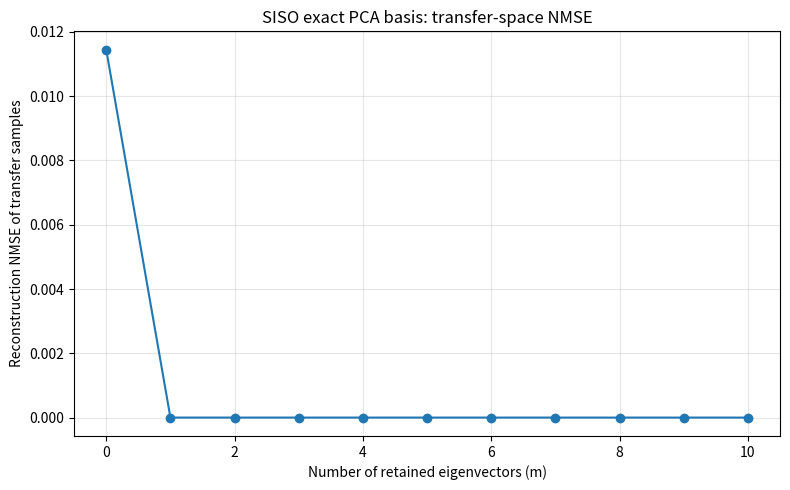
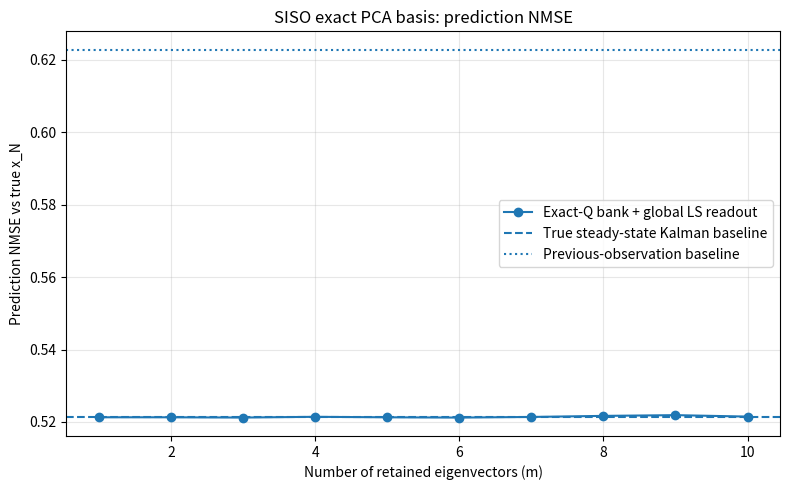

These figures' Python source, in order:
import numpy as np
import matplotlib.pyplot as plt


# ============================================================
# Basic helpers
# ============================================================

def symmetrize(M: np.ndarray) -> np.ndarray:
    return 0.5 * (M + M.T)


def project_to_stable_matrix(F: np.ndarray, max_radius: float = 0.99) -> np.ndarray:
    eigvals = np.linalg.eigvals(F)
    rho = np.max(np.abs(eigvals))
    if rho >= max_radius:
        F = F * (max_radius / (rho + 1e-15))
    return F


# ============================================================
# Steady-state Kalman predictor ingredients
# ============================================================

def solve_discrete_riccati_steady_state(
    F: np.ndarray,
    Q: np.ndarray,
    R: np.ndarray,
    max_iter: int = 10000,
    tol: float = 1e-12,
):
    d = F.shape[0]
    P_minus = np.eye(d)

    for _ in range(max_iter):
        S = P_minus + R
        K = P_minus @ np.linalg.inv(S)
        P_plus = P_minus - K @ P_minus
        P_minus_next = F @ P_plus @ F.T + Q
        err = np.linalg.norm(P_minus_next - P_minus, ord="fro")
        P_minus = P_minus_next
        if err < tol:
            break

    S = P_minus + R
    K = P_minus @ np.linalg.inv(S)
    return P_minus, K


def steady_state_predictor_matrices(F_hat: np.ndarray, Q: np.ndarray, R: np.ndarray):
    _, K_ss = solve_discrete_riccati_steady_state(F_hat, Q, R)
    A_p = F_hat - F_hat @ K_ss
    B_p = F_hat @ K_ss
    return A_p, B_p, K_ss


def run_true_steady_state_predictor(
    y_hist: np.ndarray,
    F: np.ndarray,
    Q: np.ndarray,
    R: np.ndarray,
):
    """
    Returns xhat_{history_len | history_len-1}
    after ingesting y_0, ..., y_{history_len-1}.
    """
    A_p, B_p, _ = steady_state_predictor_matrices(F, Q, R)
    s = np.zeros((F.shape[0],), dtype=float)
    for t in range(y_hist.shape[0]):
        s = A_p @ s + B_p @ y_hist[t]
    return s


# ============================================================
# Data generation and EM estimation of F
# ============================================================

def generate_state_space_data(
    T: int,
    F: np.ndarray,
    Q: np.ndarray,
    R: np.ndarray,
    rng: np.random.Generator,
):
    d = F.shape[0]
    x = np.zeros((T, d))
    y = np.zeros((T, d))

    x_prev = rng.multivariate_normal(np.zeros(d), np.eye(d))

    for t in range(T):
        w_t = rng.multivariate_normal(np.zeros(d), Q)
        x_t = F @ x_prev + w_t

        n_t = rng.multivariate_normal(np.zeros(d), R)
        y_t = x_t + n_t

        x[t] = x_t
        y[t] = y_t
        x_prev = x_t

    return x, y


def kalman_filter_identity_H(y: np.ndarray, F: np.ndarray, Q: np.ndarray, R: np.ndarray):
    T, d = y.shape

    x_pred = np.zeros((T, d))
    P_pred = np.zeros((T, d, d))
    x_filt = np.zeros((T, d))
    P_filt = np.zeros((T, d, d))
    K_hist = np.zeros((T, d, d))

    x_plus_prev = np.zeros(d)
    P_plus_prev = np.eye(d)

    for t in range(T):
        x_minus = F @ x_plus_prev
        P_minus = F @ P_plus_prev @ F.T + Q
        P_minus = symmetrize(P_minus)

        S = P_minus + R
        K_t = P_minus @ np.linalg.inv(S)
        innovation = y[t] - x_minus
        x_plus = x_minus + K_t @ innovation
        P_plus = (np.eye(d) - K_t) @ P_minus
        P_plus = symmetrize(P_plus)

        x_pred[t] = x_minus
        P_pred[t] = P_minus
        x_filt[t] = x_plus
        P_filt[t] = P_plus
        K_hist[t] = K_t

        x_plus_prev = x_plus
        P_plus_prev = P_plus

    return x_pred, P_pred, x_filt, P_filt, K_hist


def rts_smoother_with_lag_cov(y: np.ndarray, F: np.ndarray, Q: np.ndarray, R: np.ndarray):
    x_pred, P_pred, x_filt, P_filt, K_hist = kalman_filter_identity_H(y, F, Q, R)

    T, d = y.shape
    x_smooth = np.zeros((T, d))
    P_smooth = np.zeros((T, d, d))
    J = np.zeros((max(T - 1, 1), d, d))

    x_smooth[-1] = x_filt[-1]
    P_smooth[-1] = P_filt[-1]

    for t in range(T - 2, -1, -1):
        J_t = P_filt[t] @ F.T @ np.linalg.inv(P_pred[t + 1])
        J[t] = J_t

        x_smooth[t] = x_filt[t] + J_t @ (x_smooth[t + 1] - x_pred[t + 1])
        P_smooth[t] = P_filt[t] + J_t @ (P_smooth[t + 1] - P_pred[t + 1]) @ J_t.T
        P_smooth[t] = symmetrize(P_smooth[t])

    P_lag = np.zeros((T, d, d))
    if T >= 2:
        P_lag[T - 1] = (np.eye(d) - K_hist[T - 1]) @ F @ P_filt[T - 2]
        for t in range(T - 2, 0, -1):
            P_lag[t] = (
                P_filt[t] @ J[t - 1].T
                + J[t] @ (P_lag[t + 1] - F @ P_filt[t]) @ J[t - 1].T
            )
            P_lag[t] = symmetrize(P_lag[t])

    return x_smooth, P_smooth, P_lag


def estimate_F_init_from_covariances(y: np.ndarray, R: np.ndarray, reg: float = 1e-8) -> np.ndarray:
    y_centered = y - np.mean(y, axis=0, keepdims=True)
    Y1 = y_centered[1:]
    Y0 = y_centered[:-1]

    Gamma_y_1 = (Y1.T @ Y0) / max(len(Y0), 1)
    Gamma_y_0 = (Y0.T @ Y0) / max(len(Y0), 1)

    Gamma_x_0 = symmetrize(Gamma_y_0 - R)
    Gamma_x_0 = Gamma_x_0 + reg * np.eye(Gamma_x_0.shape[0])

    F0 = Gamma_y_1 @ np.linalg.pinv(Gamma_x_0)
    F0 = project_to_stable_matrix(F0, max_radius=0.99)
    return F0


def estimate_F_from_y_em(
    y: np.ndarray,
    Q: np.ndarray,
    R: np.ndarray,
    F_init: np.ndarray | None = None,
    max_em_iters: int = 50,
    tol: float = 1e-6,
) -> np.ndarray:
    T, d = y.shape
    if T < 2:
        raise ValueError("Need at least T >= 2 samples to estimate F.")

    if F_init is None:
        F = estimate_F_init_from_covariances(y, R)
    else:
        F = F_init.copy()

    F = project_to_stable_matrix(F, max_radius=0.99)

    for _ in range(max_em_iters):
        F_old = F.copy()

        x_smooth, P_smooth, P_lag = rts_smoother_with_lag_cov(y, F, Q, R)

        S10 = np.zeros((d, d))
        S00 = np.zeros((d, d))

        for t in range(1, T):
            Ex_t_xtm1 = P_lag[t] + np.outer(x_smooth[t], x_smooth[t - 1])
            Ex_tm1_xtm1 = P_smooth[t - 1] + np.outer(x_smooth[t - 1], x_smooth[t - 1])
            S10 += Ex_t_xtm1
            S00 += Ex_tm1_xtm1

        F = S10 @ np.linalg.pinv(S00)
        F = project_to_stable_matrix(F, max_radius=0.99)

        delta = np.linalg.norm(F - F_old, ord="fro")
        if delta < tol:
            break

    return F


# ============================================================
# Transfer sampling / PCA
# ============================================================

def steady_state_predictor_transfer_samples(
    A_p: np.ndarray,
    B_p: np.ndarray,
    num_freqs: int,
):
    """
    Sample H(e^{jw}) = (I - A_p e^{-jw})^{-1} B_p
    over the FULL unit circle [0, 2pi), which matches the papers.
    """
    d = A_p.shape[0]
    omegas = np.linspace(0.0, 2.0 * np.pi, num_freqs, endpoint=False)
    H_samps = np.zeros((num_freqs, d, d), dtype=np.complex128)
    I = np.eye(d, dtype=np.complex128)

    for i, w in enumerate(omegas):
        zinv = np.exp(-1j * w)
        H_samps[i] = np.linalg.inv(I - A_p.astype(np.complex128) * zinv) @ B_p.astype(np.complex128)

    return H_samps, omegas


def vectorize_transfer_samples(H_samps: np.ndarray) -> np.ndarray:
    num_freqs, d_out, d_in = H_samps.shape
    v_blocks = [H_samps[i].reshape(d_out * d_in, order="F") for i in range(num_freqs)]
    return np.concatenate(v_blocks, axis=0)


def estimate_empirical_complex_covariance(V: np.ndarray):
    mean_v = np.mean(V, axis=1, keepdims=True)
    Vc = V - mean_v
    K_vv = (Vc @ Vc.conj().T) / V.shape[1]
    K_vv = 0.5 * (K_vv + K_vv.conj().T)
    return mean_v, Vc, K_vv


def pca_from_covariance(K_vv: np.ndarray):
    evals, evecs = np.linalg.eigh(K_vv)
    idx = np.argsort(evals)[::-1]
    return evals[idx], evecs[:, idx]


def reconstruct_with_first_m_modes(
    V: np.ndarray,
    mean_v: np.ndarray,
    Q: np.ndarray,
    m: int,
) -> np.ndarray:
    if m == 0:
        return np.repeat(mean_v, V.shape[1], axis=1)

    Qm = Q[:, :m]
    Vc = V - mean_v
    Vhat = mean_v + Qm @ (Qm.conj().T @ Vc)
    return Vhat


def nmse_between_matrices(Vhat: np.ndarray, V: np.ndarray) -> float:
    num = np.linalg.norm(Vhat - V, ord="fro") ** 2
    den = np.linalg.norm(V, ord="fro") ** 2
    return float(np.real(num / max(den, 1e-15)))


def compute_reconstruction_nmse_curve(
    V: np.ndarray,
    mean_v: np.ndarray,
    Q: np.ndarray,
    max_m: int,
):
    m_vals = np.arange(0, max_m + 1)
    nmse_vals = np.zeros_like(m_vals, dtype=float)

    for i, m in enumerate(m_vals):
        Vhat = reconstruct_with_first_m_modes(V, mean_v, Q, m)
        nmse_vals[i] = nmse_between_matrices(Vhat, V)

    return m_vals, nmse_vals


# ============================================================
# Chunked transfer-vector generation
# ============================================================

def generate_chunkwise_transfer_vectors(
    F_true: np.ndarray,
    Q: np.ndarray,
    R: np.ndarray,
    history_len: int,
    num_chunks: int,
    num_freqs: int,
    seed: int = 0,
    max_em_iters: int = 50,
    em_tol: float = 1e-6,
):
    rng = np.random.default_rng(seed)
    total_T = num_chunks * (history_len + 1)
    x_all, y_all = generate_state_space_data(total_T, F_true, Q, R, rng)
    chunk_len = history_len + 1

    V_list = []
    F_hats = []
    A_ps = []
    B_ps = []

    for k in range(num_chunks):
        start = k * chunk_len
        end = (k + 1) * chunk_len

        y_chunk = y_all[start:end]
        y_hist = y_chunk[:history_len]

        F_init = estimate_F_init_from_covariances(y_hist, R)
        F_hat = estimate_F_from_y_em(
            y=y_hist,
            Q=Q,
            R=R,
            F_init=F_init,
            max_em_iters=max_em_iters,
            tol=em_tol,
        )

        A_p, B_p, _ = steady_state_predictor_matrices(F_hat, Q, R)
        H_samps, omegas = steady_state_predictor_transfer_samples(A_p, B_p, num_freqs=num_freqs)
        v_k = vectorize_transfer_samples(H_samps)

        V_list.append(v_k)
        F_hats.append(F_hat)
        A_ps.append(A_p)
        B_ps.append(B_p)

    V = np.stack(V_list, axis=1)

    return {
        "x_all": x_all,
        "y_all": y_all,
        "V": V,
        "F_hats": np.stack(F_hats, axis=0),
        "A_ps": np.stack(A_ps, axis=0),
        "B_ps": np.stack(B_ps, axis=0),
        "omegas": omegas,
    }


# ============================================================
# Exact-Q bank (SISO): mean + top-m PCA modes
# ============================================================

def q_column_to_frequency_vector(q_col: np.ndarray, num_freqs: int) -> np.ndarray:
    if q_col.ndim != 1 or q_col.size != num_freqs:
        raise ValueError("For SISO, q_col must be length num_freqs.")
    return q_col.astype(np.complex128)


def sampled_freq_response_to_causal_fir(H_w: np.ndarray, fir_len: int) -> np.ndarray:
    """
    With full-circle uniform sampling, use IDFT to obtain a length-N circular
    impulse response and keep the first fir_len taps as a long FIR realization.
    """
    h_full = np.fft.ifft(H_w)
    taps = h_full[:fir_len].copy()
    return taps


class SISOFIRBank:
    def __init__(self, taps: np.ndarray):
        """
        taps shape: (num_filters, fir_len)
        """
        self.taps = taps.astype(np.complex128)
        self.num_filters, self.fir_len = taps.shape
        self.state = np.zeros((self.num_filters, self.fir_len), dtype=np.complex128)

    def reset(self):
        self.state.fill(0.0)

    def step(self, u_t: complex) -> np.ndarray:
        self.state[:, 1:] = self.state[:, :-1]
        self.state[:, 0] = u_t
        y = np.sum(self.taps * self.state, axis=1)
        return y


def build_exact_q_fir_bank_with_mean(
    mean_v: np.ndarray,
    Q_eig: np.ndarray,
    num_freqs: int,
    m: int,
    fir_len: int,
):
    """
    Bank contains:
      1) mean transfer function
      2) first m PCA eigenvectors
    Each is realized as a long FIR using full-circle IDFT.
    """
    num_filters = 1 + m
    taps = np.zeros((num_filters, fir_len), dtype=np.complex128)

    mean_H = q_column_to_frequency_vector(mean_v[:, 0], num_freqs)
    taps[0] = sampled_freq_response_to_causal_fir(mean_H, fir_len)

    for j in range(m):
        Hj = q_column_to_frequency_vector(Q_eig[:, j], num_freqs)
        taps[1 + j] = sampled_freq_response_to_causal_fir(Hj, fir_len)

    return SISOFIRBank(taps=taps)


def run_bank_and_collect_features(bank: SISOFIRBank, y_seq: np.ndarray) -> np.ndarray:
    bank.reset()
    feats = []
    for t in range(y_seq.shape[0]):
        out = bank.step(complex(y_seq[t, 0]))
        feats.append(out.copy())
    return np.stack(feats, axis=0)


# ============================================================
# Global readout training/testing
# ============================================================

def collect_global_train_pairs(
    x_all: np.ndarray,
    y_all: np.ndarray,
    history_len: int,
    bank_builder,
    target_kind: str = "x",
):
    """
    Collect all one-step pairs across all training chunks:
        feature_t -> target_{t+1}
    for t=0,...,history_len-2 in each chunk.
    """
    chunk_len = history_len + 1
    num_chunks = x_all.shape[0] // chunk_len

    Z_blocks = []
    Y_blocks = []

    for k in range(num_chunks):
        start = k * chunk_len
        end = (k + 1) * chunk_len
        y_chunk = y_all[start:end]
        x_chunk = x_all[start:end]

        bank = bank_builder()
        feat_seq = run_bank_and_collect_features(bank, y_chunk[:history_len])

        target_seq = x_chunk if target_kind == "x" else y_chunk
        Z_blocks.append(feat_seq[:-1])
        Y_blocks.append(target_seq[1:history_len])

    Z = np.concatenate(Z_blocks, axis=0)
    Y = np.concatenate(Y_blocks, axis=0)
    return Z, Y


def solve_global_complex_readout(
    Z: np.ndarray,
    Y: np.ndarray,
    reg: float,
) -> np.ndarray:
    G = Z.conj().T @ Z
    rhs = Z.conj().T @ Y
    I = np.eye(G.shape[0], dtype=np.complex128)
    return np.linalg.solve(G + reg * I, rhs)


def evaluate_prediction_nmse_with_fixed_global_readout(
    x_all: np.ndarray,
    y_all: np.ndarray,
    history_len: int,
    bank_builder,
    W_out: np.ndarray,
    target_kind: str = "x",
):
    chunk_len = history_len + 1
    num_chunks = x_all.shape[0] // chunk_len

    preds = []
    trues = []

    for k in range(num_chunks):
        start = k * chunk_len
        end = (k + 1) * chunk_len
        y_chunk = y_all[start:end]
        x_chunk = x_all[start:end]

        bank = bank_builder()
        feat_seq = run_bank_and_collect_features(bank, y_chunk[:history_len])

        z_last = feat_seq[-1]
        pred = z_last @ W_out

        target_seq = x_chunk if target_kind == "x" else y_chunk
        true = target_seq[-1]

        preds.append(pred)
        trues.append(true)

    P = np.stack(preds, axis=0)
    T = np.stack(trues, axis=0)
    num = np.linalg.norm(P - T) ** 2
    den = np.linalg.norm(T) ** 2
    return float(np.real(num / max(den, 1e-15)))


def evaluate_true_kalman_baseline_nmse(
    x_all: np.ndarray,
    y_all: np.ndarray,
    F_true: np.ndarray,
    Q: np.ndarray,
    R: np.ndarray,
    history_len: int,
    target_kind: str = "x",
):
    chunk_len = history_len + 1
    num_chunks = x_all.shape[0] // chunk_len

    preds = []
    trues = []

    for k in range(num_chunks):
        start = k * chunk_len
        end = (k + 1) * chunk_len
        y_chunk = y_all[start:end]
        x_chunk = x_all[start:end]

        pred = run_true_steady_state_predictor(y_chunk[:history_len], F_true, Q, R)
        true = x_chunk[-1] if target_kind == "x" else y_chunk[-1]

        preds.append(pred)
        trues.append(true)

    P = np.stack(preds, axis=0)
    T = np.stack(trues, axis=0)
    num = np.linalg.norm(P - T) ** 2
    den = np.linalg.norm(T) ** 2
    return float(np.real(num / max(den, 1e-15)))


def evaluate_previous_observation_baseline_nmse(
    x_all: np.ndarray,
    y_all: np.ndarray,
    history_len: int,
    target_kind: str = "x",
):
    chunk_len = history_len + 1
    num_chunks = x_all.shape[0] // chunk_len

    preds = []
    trues = []

    for k in range(num_chunks):
        start = k * chunk_len
        end = (k + 1) * chunk_len
        y_chunk = y_all[start:end]
        x_chunk = x_all[start:end]

        pred = y_chunk[history_len - 1]
        true = x_chunk[-1] if target_kind == "x" else y_chunk[-1]

        preds.append(pred)
        trues.append(true)

    P = np.stack(preds, axis=0)
    T = np.stack(trues, axis=0)
    num = np.linalg.norm(P - T) ** 2
    den = np.linalg.norm(T) ** 2
    return float(np.real(num / max(den, 1e-15)))


# ============================================================
# Main
# ============================================================

def main():
    # --------------------------------------------------------
    # SISO case only
    # --------------------------------------------------------
    F_true = np.array([[0.7]], dtype=float)
    F_true = project_to_stable_matrix(F_true, max_radius=0.99)

    Q_process = np.array([[1e-2]], dtype=float)
    R_obs = np.array([[5e-7]], dtype=float)

    history_len = 100
    num_train_chunks = 400
    num_test_chunks = 400
    num_freqs = 256

    max_em_iters = 50
    em_tol = 1e-6
    seed_train = 12345
    seed_test = 67890

    max_m = 10
    target_kind = "x"
    readout_reg = 1e-2
    exact_q_fir_len = 96

    # --------------------------------------------------------
    # Offline configuration stage: gather transfer statistics
    # --------------------------------------------------------
    train_stats = generate_chunkwise_transfer_vectors(
        F_true=F_true,
        Q=Q_process,
        R=R_obs,
        history_len=history_len,
        num_chunks=num_train_chunks,
        num_freqs=num_freqs,
        seed=seed_train,
        max_em_iters=max_em_iters,
        em_tol=em_tol,
    )

    V = train_stats["V"]
    mean_v, _, K_vv = estimate_empirical_complex_covariance(V)
    evals, Q_eig = pca_from_covariance(K_vv)

    max_m = min(max_m, Q_eig.shape[1])

    print("Collected transfer-function sample matrix V with shape:", V.shape)
    print("Empirical covariance K_vv shape:", K_vv.shape)
    print("Top 10 eigenvalues:")
    print(np.real(evals[:10]))

    # --------------------------------------------------------
    # Transfer-space NMSE vs m
    # --------------------------------------------------------
    m_vals, nmse_exact_q = compute_reconstruction_nmse_curve(
        V=V,
        mean_v=mean_v,
        Q=Q_eig,
        max_m=max_m,
    )

    # --------------------------------------------------------
    # Separate train/test time-domain data for readout learning
    # --------------------------------------------------------
    rng_train = np.random.default_rng(seed_train + 1000)
    total_train_T = num_train_chunks * (history_len + 1)
    x_train_all, y_train_all = generate_state_space_data(
        total_train_T, F_true, Q_process, R_obs, rng_train
    )

    rng_test = np.random.default_rng(seed_test)
    total_test_T = num_test_chunks * (history_len + 1)
    x_test_all, y_test_all = generate_state_space_data(
        total_test_T, F_true, Q_process, R_obs, rng_test
    )

    pred_nmse_exact = np.full_like(m_vals, np.nan, dtype=float)

    for i, m in enumerate(m_vals):
        if m == 0:
            continue

        def bank_builder(m_local=m):
            return build_exact_q_fir_bank_with_mean(
                mean_v=mean_v,
                Q_eig=Q_eig,
                num_freqs=num_freqs,
                m=m_local,
                fir_len=exact_q_fir_len,
            )

        Z_train, Y_train = collect_global_train_pairs(
            x_all=x_train_all,
            y_all=y_train_all,
            history_len=history_len,
            bank_builder=bank_builder,
            target_kind=target_kind,
        )

        W_out = solve_global_complex_readout(Z_train, Y_train, reg=readout_reg)

        pred_nmse_exact[i] = evaluate_prediction_nmse_with_fixed_global_readout(
            x_all=x_test_all,
            y_all=y_test_all,
            history_len=history_len,
            bank_builder=bank_builder,
            W_out=W_out,
            target_kind=target_kind,
        )

        print(
            f"m={m:2d} | transfer NMSE={nmse_exact_q[i]:.4e} | "
            f"prediction NMSE={pred_nmse_exact[i]:.4e}"
        )

    kalman_baseline_nmse = evaluate_true_kalman_baseline_nmse(
        x_all=x_test_all,
        y_all=y_test_all,
        F_true=F_true,
        Q=Q_process,
        R=R_obs,
        history_len=history_len,
        target_kind=target_kind,
    )

    prev_obs_nmse = evaluate_previous_observation_baseline_nmse(
        x_all=x_test_all,
        y_all=y_test_all,
        history_len=history_len,
        target_kind=target_kind,
    )

    print(f"True steady-state Kalman baseline NMSE: {kalman_baseline_nmse:.4e}")
    print(f"Previous-observation baseline NMSE:    {prev_obs_nmse:.4e}")

    # --------------------------------------------------------
    # Save arrays
    # --------------------------------------------------------
    np.savez(
        "siso_kalman_exact_q_prediction_stats.npz",
        F_true=F_true,
        Q_process=Q_process,
        R_obs=R_obs,
        history_len=history_len,
        num_train_chunks=num_train_chunks,
        num_test_chunks=num_test_chunks,
        num_freqs=num_freqs,
        V=V,
        mean_v=mean_v,
        K_vv=K_vv,
        evals=evals,
        Q_eig=Q_eig,
        m_vals=m_vals,
        nmse_exact_q=nmse_exact_q,
        pred_nmse_exact=pred_nmse_exact,
        target_kind=target_kind,
        readout_reg=readout_reg,
        exact_q_fir_len=exact_q_fir_len,
        kalman_baseline_nmse=kalman_baseline_nmse,
        prev_obs_nmse=prev_obs_nmse,
    )

    # --------------------------------------------------------
    # Plot 1: transfer-space NMSE vs m
    # --------------------------------------------------------
    plt.figure(figsize=(8, 5))
    plt.plot(m_vals, nmse_exact_q, marker="o")
    plt.xlabel("Number of retained eigenvectors (m)")
    plt.ylabel("Reconstruction NMSE of transfer samples")
    plt.title("SISO exact PCA basis: transfer-space NMSE")
    plt.grid(True, alpha=0.3)
    plt.tight_layout()
    plt.savefig("siso_nmse_vs_m_exactQ_transfer.png", dpi=200)
    plt.close()

    # --------------------------------------------------------
    # Plot 2: prediction NMSE vs m
    # --------------------------------------------------------
    plt.figure(figsize=(8, 5))
    plt.plot(
        m_vals[1:],
        pred_nmse_exact[1:],
        marker="o",
        label="Exact-Q bank + global LS readout",
    )
    plt.axhline(
        kalman_baseline_nmse,
        linestyle="--",
        label="True steady-state Kalman baseline",
    )
    plt.axhline(
        prev_obs_nmse,
        linestyle=":",
        label="Previous-observation baseline",
    )
    plt.xlabel("Number of retained eigenvectors (m)")
    plt.ylabel(f"Prediction NMSE vs true {target_kind}_N")
    plt.title("SISO exact PCA basis: prediction NMSE")
    plt.grid(True, alpha=0.3)
    plt.legend()
    plt.tight_layout()
    plt.savefig("siso_prediction_nmse_vs_m_exactQ.png", dpi=200)
    plt.close()


if __name__ == "__main__":
    main()
